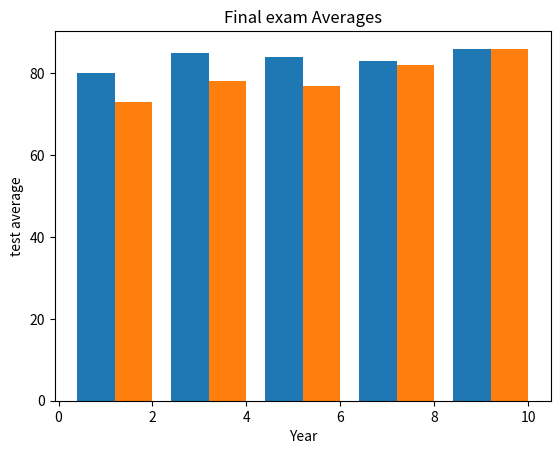

This figure's Python source: (Note: this script raises an exception after producing the figure.)
from matplotlib import pyplot as plt

unit_topics = ['Limits', 'Derivatives', 'Integrals', 'Diff eq.', 'Applications']
middle_school_a = [80, 85, 84, 83, 86]
middle_school_b = [73, 78, 77, 82, 86]

def create_x(t, w, n, d):
    return [t*x + w*n for x in range(d)]
school_a_x = create_x(2, 0.8, 1, 5)
school_b_x = create_x(2, 0.8, 2, 5)

 
ax = plt.subplot()
plt.bar(school_a_x, middle_school_a)
plt.bar(school_b_x, middle_school_b)

plt.title('Final exam Averages')
plt.ylabel('test average')
plt.xlabel('Year')

plt.savefig('Resources/my_bar_chart.png')

plt.show()